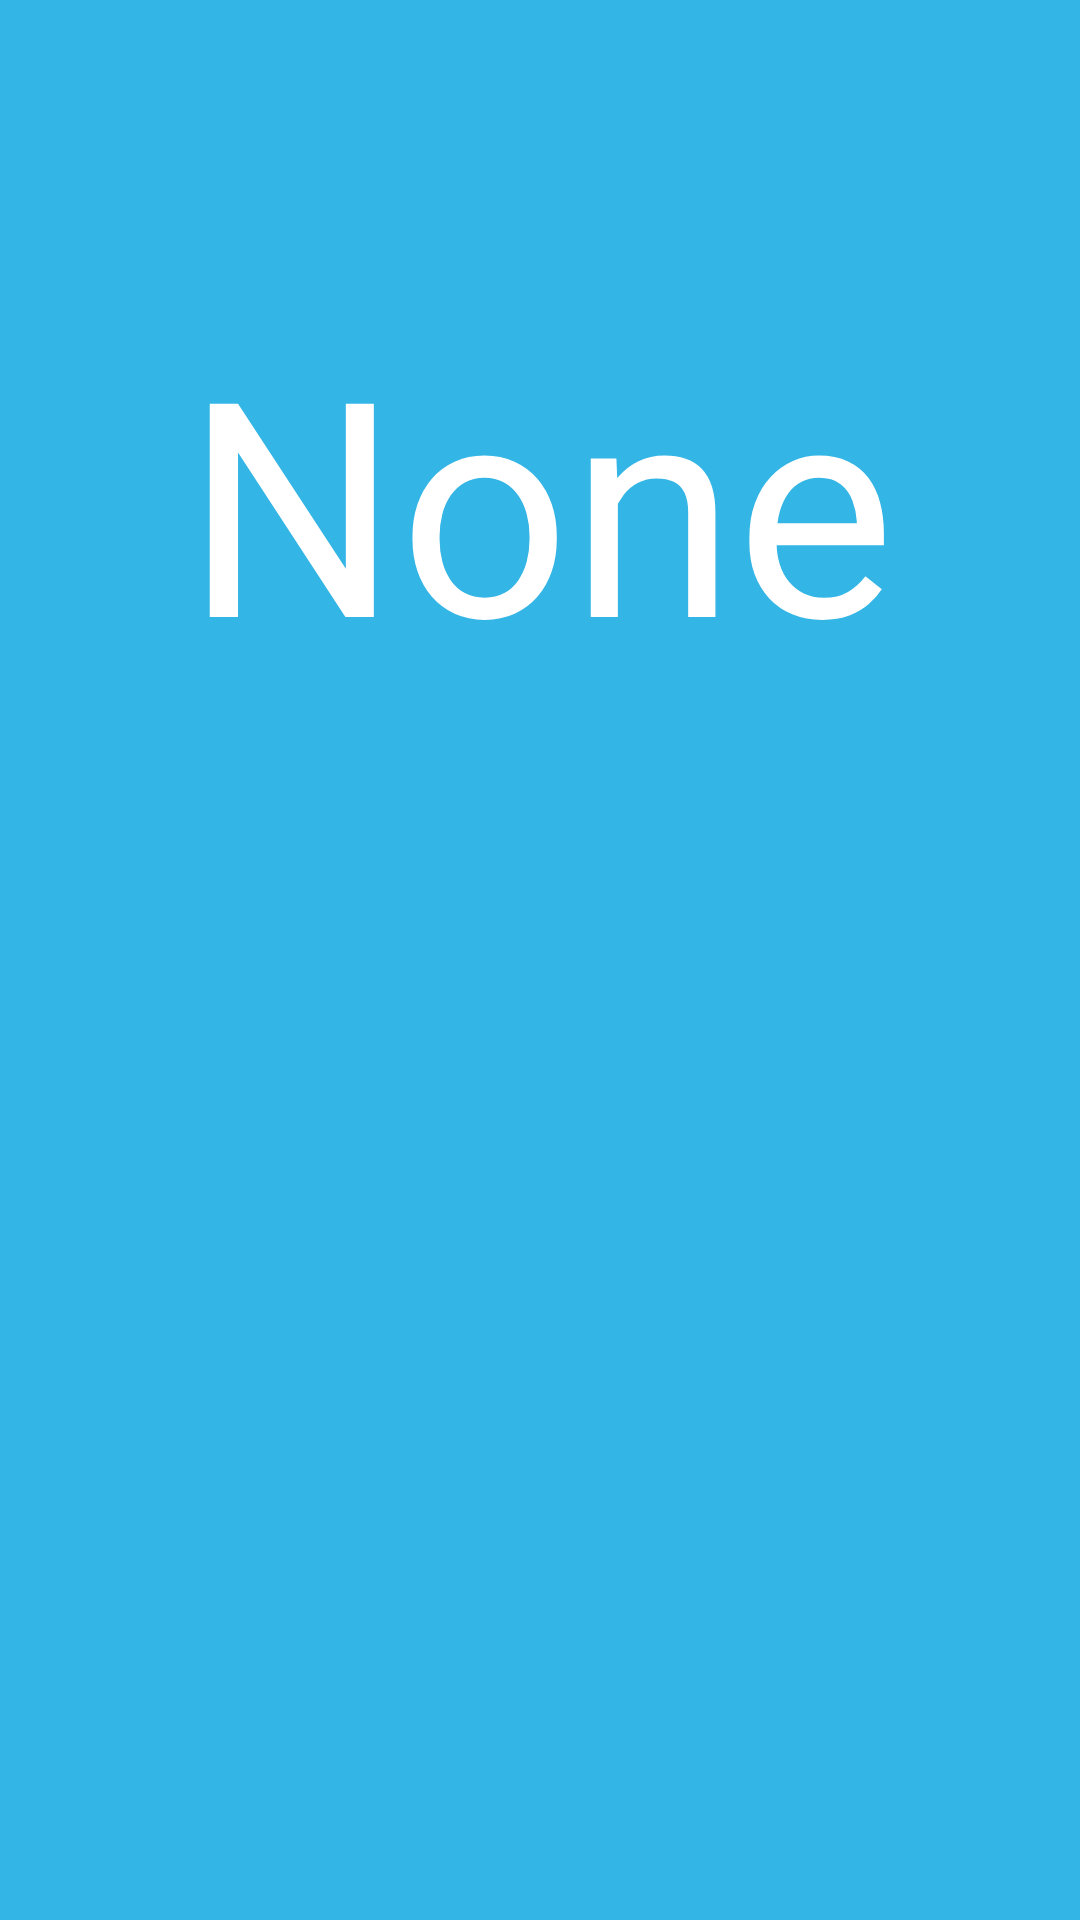

Produce the Android XML layout that renders to this screen, including the resource entries it uses.
<!-- AndroidManifest.xml: application theme AppTheme -->
<!-- res/layout/activity_patient_list_view.xml -->
<?xml version="1.0" encoding="utf-8"?>
<RelativeLayout xmlns:android="http://schemas.android.com/apk/res/android"
    xmlns:tools="http://schemas.android.com/tools"
    android:layout_width="match_parent"
    android:layout_height="match_parent"
    android:paddingBottom="@dimen/activity_vertical_margin"
    android:paddingLeft="@dimen/activity_horizontal_margin"
    android:paddingRight="@dimen/activity_horizontal_margin"
    android:paddingTop="@dimen/activity_vertical_margin"
    tools:context=".activity.PatientListViewActivity">

    <TextView
        android:id="@+id/empty"
        android:layout_width="wrap_content"
        android:layout_height="wrap_content"
        android:layout_centerHorizontal="true"
        android:layout_marginTop="100dp"
        android:text="@string/label_empty"
        android:textSize="100sp"/>

</RelativeLayout>
<!-- resources referenced by this layout -->
<resources>
  <string name="label_empty">None</string>
  <style name="AppTheme" parent="Theme.AppCompat.Light.DarkActionBar">
          
  
          <item name="colorPrimary">@android:color/holo_blue_light</item>
          <item name="colorPrimaryDark">@color/colorPrimaryDark</item>
          <item name="colorAccent">@color/colorAccent</item>
          <item name="android:windowBackground">@android:color/holo_blue_light</item>
          <item name="android:textColor">#FFF</item>
      </style>
  <color name="colorPrimaryDark">#303F9F</color>
  <color name="colorAccent">#FF4081</color>
</resources>
